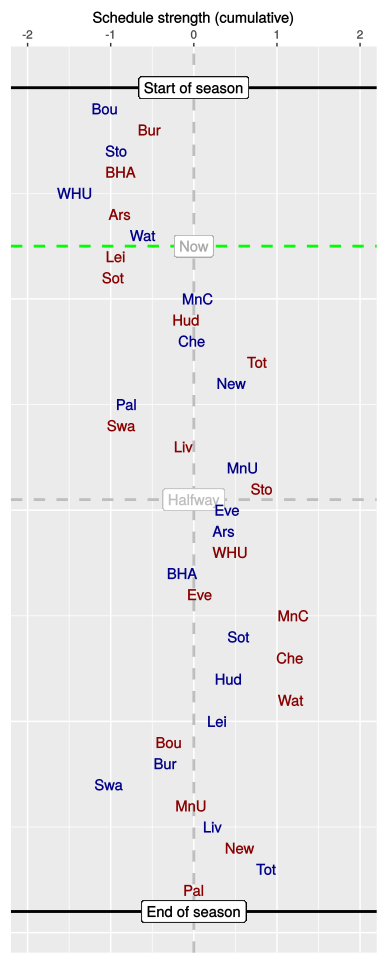

Data behind this chart, as committed beside it:
, HA, vs, played, sched, cumulative
1, H, Bou, 1, -1.07, -1.07
2, A, Bur, 1, 0.55, -0.53
3, H, Sto, 1, -0.41, -0.93
4, A, BHA, 1, 0.06, -0.88
5, H, WHU, 1, -0.55, -1.43
6, A, Ars, 1, 0.54, -0.89
7, H, Wat, 1, 0.27, -0.61
8, A, Lei, 0, -0.33, -0.94
9, A, Sot, 0, -0.03, -0.97
10, H, MnC, 0, 1.02, 0.05
11, A, Hud, 0, -0.14, -0.09
12, H, Che, 0, 0.07, -0.02
13, A, Tot, 0, 0.78, 0.76
14, H, New, 0, -0.31, 0.45
15, H, Pal, 0, -1.26, -0.81
16, A, Swa, 0, -0.06, -0.87
17, A, Liv, 0, 0.74, -0.12
18, H, MnU, 0, 0.71, 0.59
19, A, Sto, 0, 0.23, 0.82
20, H, Eve, 0, -0.43, 0.4
21, H, Ars, 0, -0.04, 0.36
22, A, WHU, 0, 0.08, 0.44
23, H, BHA, 0, -0.58, -0.14
24, A, Eve, 0, 0.21, 0.07
25, A, MnC, 0, 1.12, 1.2
26, H, Sot, 0, -0.66, 0.54
27, A, Che, 0, 0.62, 1.16
28, H, Hud, 0, -0.75, 0.42
29, A, Wat, 0, 0.75, 1.17
30, H, Lei, 0, -0.89, 0.28
31, A, Bou, 0, -0.58, -0.3
32, H, Bur, 0, -0.04, -0.34
33, H, Swa, 0, -0.68, -1.02
34, A, MnU, 0, 0.99, -0.03
35, H, Liv, 0, 0.26, 0.23
36, A, New, 0, 0.32, 0.55
37, H, Tot, 0, 0.32, 0.87
38, A, Pal, 0, -0.87, 0
